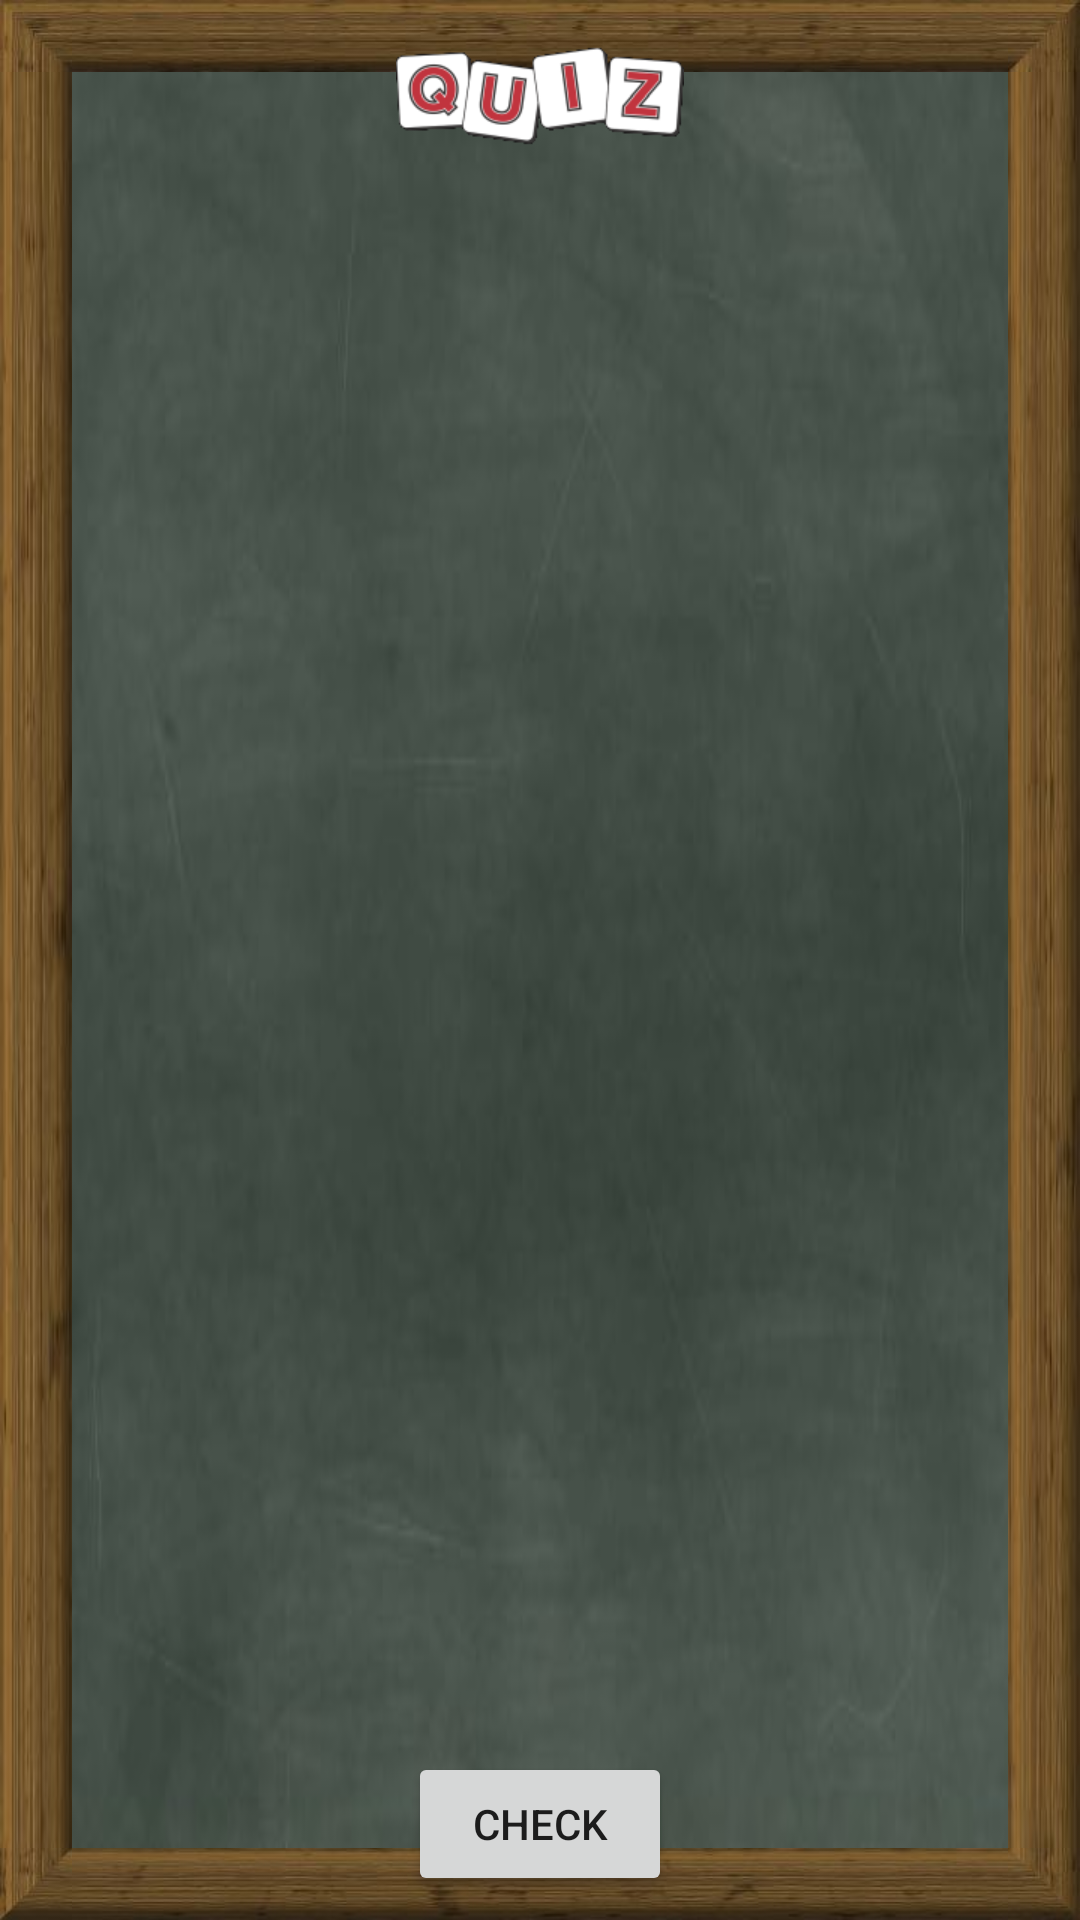

The Android layout XML behind this screen, and the referenced resources:
<!-- AndroidManifest.xml: application theme AppTheme -->
<!-- res/layout/activity_main.xml -->
<?xml version="1.0" encoding="utf-8"?>
<layout xmlns:android="http://schemas.android.com/apk/res/android"
    xmlns:app="http://schemas.android.com/apk/res-auto"
    xmlns:tools="http://schemas.android.com/tools">

    <android.support.constraint.ConstraintLayout
        android:layout_width="match_parent"
        android:layout_height="match_parent"
        tools:context="com.example.android.quizapp.MainActivity">

        <ImageView
            android:id="@+id/imageViewCornerTL"
            android:layout_width="24dp"
            android:layout_height="24dp"
            app:layout_constraintLeft_toLeftOf="parent"
            app:layout_constraintTop_toTopOf="parent"
            app:srcCompat="@drawable/top_left_border"
            tools:ignore="ContentDescription" />

        <ImageView
            android:id="@+id/imageViewCornerTR"
            android:layout_width="24dp"
            android:layout_height="24dp"
            app:layout_constraintRight_toRightOf="parent"
            app:layout_constraintTop_toTopOf="parent"
            app:srcCompat="@drawable/top_right_border"
            tools:ignore="ContentDescription" />

        <ImageView
            android:id="@+id/imageViewCornerBL"
            android:layout_width="24dp"
            android:layout_height="24dp"
            app:layout_constraintBottom_toBottomOf="parent"
            app:layout_constraintLeft_toLeftOf="parent"
            app:srcCompat="@drawable/bottom_left_border"
            tools:ignore="ContentDescription" />

        <ImageView
            android:id="@+id/imageViewCornerBR"
            android:layout_width="24dp"
            android:layout_height="24dp"
            app:layout_constraintBottom_toBottomOf="parent"
            app:layout_constraintRight_toRightOf="parent"
            app:srcCompat="@drawable/bottom_right_border"
            tools:ignore="ContentDescription" />

        <ImageView
            android:id="@+id/imageViewTopBorder"
            android:layout_width="0dp"
            android:layout_height="24dp"
            android:layout_marginEnd="24dp"
            android:layout_marginLeft="24dp"
            android:layout_marginRight="24dp"
            android:layout_marginStart="24dp"
            android:scaleType="fitXY"
            app:layout_constraintLeft_toLeftOf="@+id/imageViewCornerTL"
            app:layout_constraintRight_toRightOf="@+id/imageViewCornerTR"
            app:layout_constraintTop_toTopOf="parent"
            app:srcCompat="@drawable/top_border"
            tools:ignore="ContentDescription"
            tools:layout_constraintLeft_creator="1"
            tools:layout_constraintRight_creator="1" />

        <ImageView
            android:id="@+id/imageViewBottomBorder"
            android:layout_width="0dp"
            android:layout_height="24dp"
            android:layout_marginEnd="24dp"
            android:layout_marginLeft="24dp"
            android:layout_marginRight="24dp"
            android:layout_marginStart="24dp"
            android:scaleType="fitXY"
            app:layout_constraintBottom_toBottomOf="parent"
            app:layout_constraintLeft_toLeftOf="@+id/imageViewCornerBL"
            app:layout_constraintRight_toRightOf="@+id/imageViewCornerBR"
            app:srcCompat="@drawable/bottom_border"
            tools:ignore="ContentDescription"
            tools:layout_constraintLeft_creator="1"
            tools:layout_constraintRight_creator="1" />

        <ImageView
            android:id="@+id/imageViewLeftBorder"
            android:layout_width="24dp"
            android:layout_height="0dp"
            android:layout_marginBottom="24dp"
            android:layout_marginTop="24dp"
            android:scaleType="fitXY"
            app:layout_constraintBottom_toBottomOf="@+id/imageViewCornerBL"
            app:layout_constraintLeft_toLeftOf="parent"
            app:layout_constraintTop_toTopOf="@+id/imageViewCornerTL"
            app:srcCompat="@drawable/left_border"
            tools:ignore="ContentDescription"
            tools:layout_constraintBottom_creator="1"
            tools:layout_constraintTop_creator="1" />

        <ImageView
            android:id="@+id/imageViewRightBorder"
            android:layout_width="24dp"
            android:layout_height="0dp"
            android:layout_marginBottom="24dp"
            android:layout_marginTop="24dp"
            android:scaleType="fitXY"
            app:layout_constraintBottom_toBottomOf="@+id/imageViewCornerBR"
            app:layout_constraintRight_toRightOf="parent"
            app:layout_constraintTop_toTopOf="@+id/imageViewCornerTR"
            app:srcCompat="@drawable/right_border"
            tools:ignore="ContentDescription"
            tools:layout_constraintBottom_creator="1"
            tools:layout_constraintTop_creator="1" />

        <ScrollView
            android:layout_width="0dp"
            android:layout_height="0dp"
            android:background="@drawable/blackboard"
            app:layout_constraintBottom_toTopOf="@+id/imageViewBottomBorder"
            app:layout_constraintHorizontal_bias="0.0"
            app:layout_constraintLeft_toRightOf="@+id/imageViewLeftBorder"
            app:layout_constraintRight_toLeftOf="@+id/imageViewRightBorder"
            app:layout_constraintTop_toBottomOf="@+id/imageViewTopBorder"
            app:layout_constraintVertical_bias="0.0">

            <LinearLayout
                android:id="@+id/layoutQuestList"
                android:layout_width="match_parent"
                android:layout_height="wrap_content"
                android:orientation="vertical"></LinearLayout>
        </ScrollView>

        <ImageView
            android:id="@+id/imageViewQuizTitle"
            android:layout_width="wrap_content"
            android:layout_height="48dp"
            android:layout_marginEnd="96dp"
            android:layout_marginLeft="96dp"
            android:layout_marginRight="96dp"
            android:layout_marginStart="96dp"
            android:layout_marginTop="8dp"
            app:layout_constraintLeft_toLeftOf="@+id/imageViewCornerTL"
            app:layout_constraintRight_toRightOf="@+id/imageViewCornerTR"
            app:layout_constraintTop_toTopOf="@+id/imageViewTopBorder"
            app:srcCompat="@drawable/quiz_title"
            tools:ignore="ContentDescription"
            tools:layout_constraintLeft_creator="1"
            tools:layout_constraintRight_creator="1" />

        <Button
            android:id="@+id/buttonCheck"
            android:layout_width="wrap_content"
            android:layout_height="wrap_content"
            android:layout_marginBottom="8dp"
            android:layout_marginLeft="8dp"
            android:layout_marginRight="8dp"
            android:text="@string/button_check"
            android:onClick="checkAnswers"
            app:layout_constraintBottom_toBottomOf="@+id/imageViewBottomBorder"
            app:layout_constraintLeft_toLeftOf="@+id/imageViewBottomBorder"
            app:layout_constraintRight_toRightOf="@+id/imageViewBottomBorder" />

    </android.support.constraint.ConstraintLayout>
</layout>
<!-- resources referenced by this layout -->
<resources>
  <!-- drawable blackboard: jpg bitmap (drawable, 8209 bytes) -->
  <!-- drawable bottom_border: jpg bitmap (drawable, 4516 bytes) -->
  <!-- drawable bottom_left_border: jpg bitmap (drawable, 1501 bytes) -->
  <!-- drawable bottom_right_border: jpg bitmap (drawable, 1449 bytes) -->
  <!-- drawable left_border: jpg bitmap (drawable, 3571 bytes) -->
  <!-- drawable quiz_title: png bitmap (drawable, 12803 bytes) -->
  <!-- drawable right_border: jpg bitmap (drawable, 3387 bytes) -->
  <!-- drawable top_border: jpg bitmap (drawable, 4630 bytes) -->
  <!-- drawable top_left_border: jpg bitmap (drawable, 1511 bytes) -->
  <!-- drawable top_right_border: jpg bitmap (drawable, 1476 bytes) -->
  <string name="button_check">Check</string>
  <style name="AppTheme" parent="Theme.AppCompat.Light.NoActionBar">
          
          <item name="colorPrimary">@color/colorPrimary</item>
          <item name="colorPrimaryDark">@color/colorPrimaryDark</item>
          <item name="colorAccent">@color/colorAccent</item>
      </style>
  <!-- not gathered from this repository: default colours our renderer supplied (Android Studio template values) -->
  <color name="colorPrimary">#FF6200EE</color>
  <color name="colorPrimaryDark">#FF3700B3</color>
  <color name="colorAccent">#FF03DAC5</color>
</resources>
